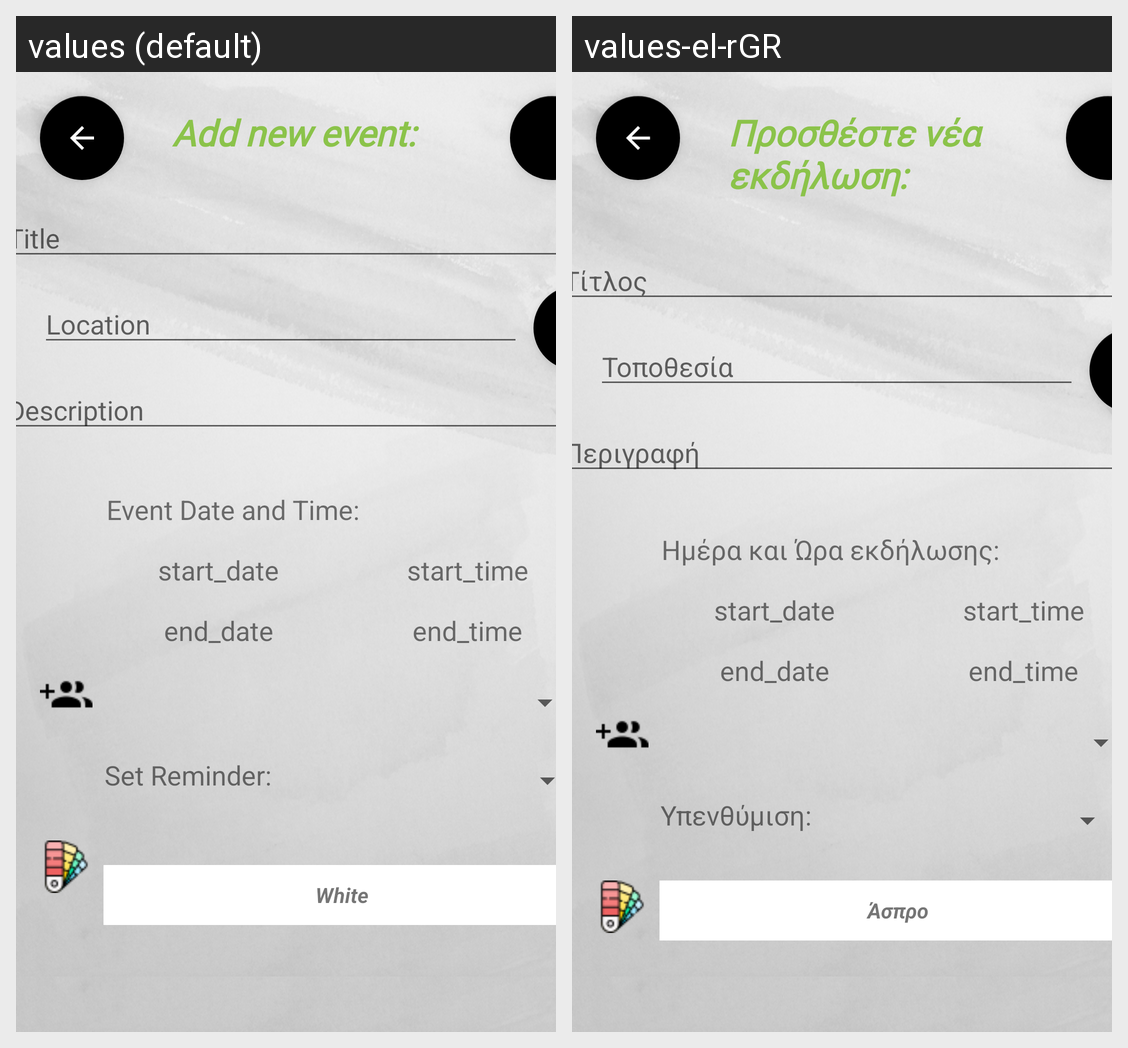

Here is an Android app screen in its default locale and in the app's own translations. Write out the translated-string differences for the strings that appear on this screen.
Android screen res/layout/activity_new_event.xml rendered under 2 locales, left to right: values (default), values-el-rGR. Device: Nexus 5 (rendered at 1080×1920; each locale shown at half size, 540×960, under a caption strip naming it); theme Theme.MyAgenda.
Strings drawn on this screen, with the default value and each locale's value (text and hints the layout hard-codes, and strings that could not be matched under every locale, appear in the picture but are not listed):

title
  values: Title
  values-el-rGR: Τίτλος

location
  values: Location
  values-el-rGR: Τοποθεσία

description
  values: Description
  values-el-rGR: Περιγραφή

event_time
  values: Event Date and Time:
  values-el-rGR: Ημέρα και Ώρα εκδήλωσης:

start_date
  values: start_date
  values-el-rGR: start_date

start_time
  values: start_time
  values-el-rGR: start_time

end_date
  values: end_date
  values-el-rGR: end_date

end_time
  values: end_time
  values-el-rGR: end_time

set_reminder
  values: Set Reminder:
  values-el-rGR: Υπενθύμιση:

white
  values: White
  values-el-rGR: Άσπρο

add_new_event
  values: Add new event:
  values-el-rGR: Προσθέστε νέα εκδήλωση:
